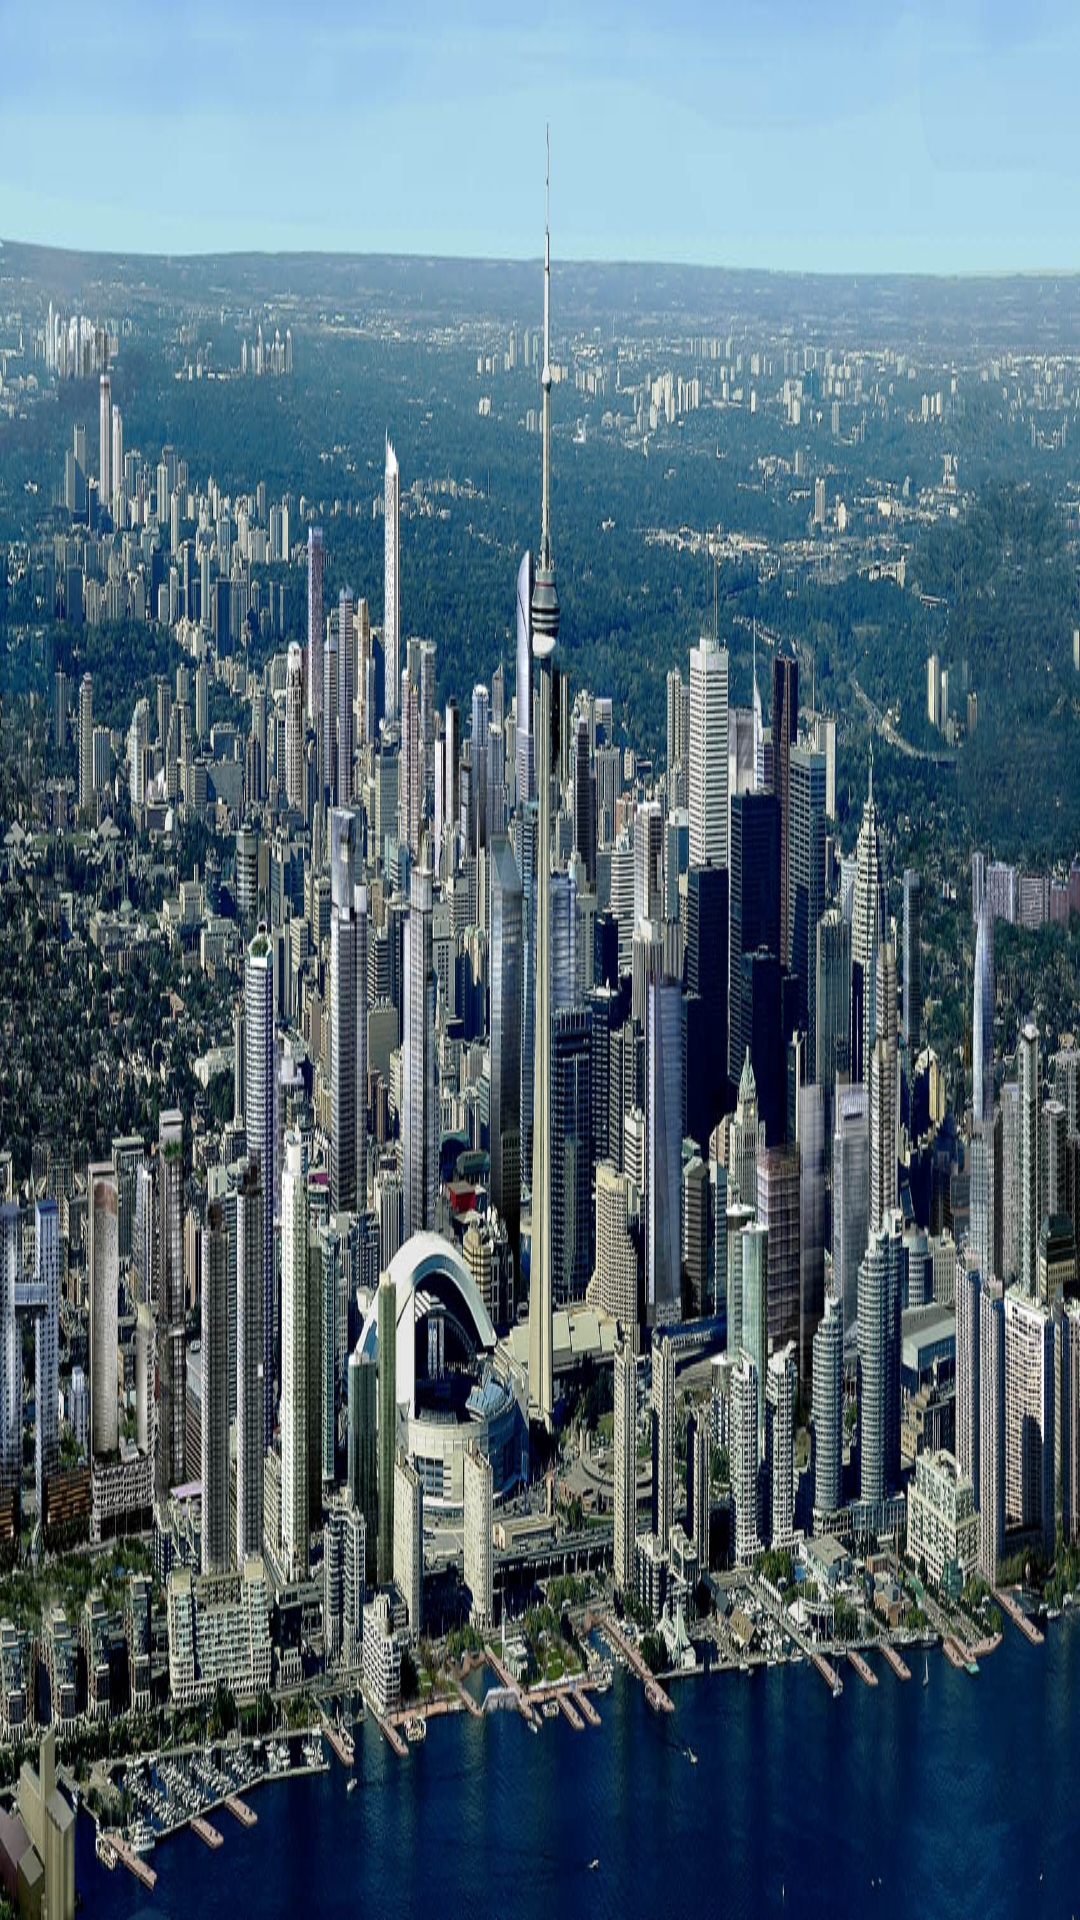

The Android layout XML behind this screen, and the referenced resources:
<!-- AndroidManifest.xml: application theme AppTheme -->
<!-- res/layout/nav_header_main.xml -->
<?xml version="1.0" encoding="utf-8"?>
<ImageView xmlns:android="http://schemas.android.com/apk/res/android"
    android:layout_width="match_parent"
    android:layout_height="@dimen/nav_header_height"
    android:background="@drawable/toronto"
    android:gravity="bottom"
    android:orientation="vertical"
    android:padding="@dimen/activity_vertical_margin"
    android:theme="@style/ThemeOverlay.AppCompat.Dark" />
<!-- resources referenced by this layout -->
<resources>
  <dimen name="activity_vertical_margin">16dp</dimen>
  <dimen name="nav_header_height">200dp</dimen>
  <!-- drawable toronto: jpg bitmap (drawable, 342278 bytes) -->
  <style name="AppTheme" parent="Theme.AppCompat.Light.DarkActionBar">
          
          <item name="colorPrimary">@color/colorPrimary</item>
          <item name="colorPrimaryDark">@color/colorPrimary</item>
          <item name="colorAccent">@color/colorAccent</item>
      </style>
  <color name="colorPrimary">#4DB6AC</color>
  <color name="colorAccent">#FF4081</color>
</resources>
